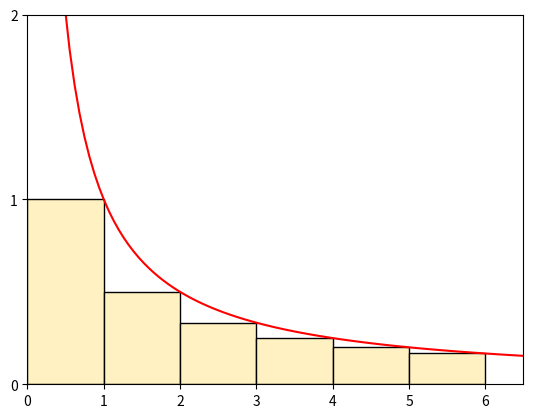

Write Python code to recreate this figure.
import matplotlib.pyplot as plt
import numpy as np
x = np.linspace(0.1, 6.5, 100)  # x座標
y = 1/x  # y座標

left = np.array([0, 1, 2, 3, 4, 5])
height = np.array([1, 1/2, 1/3, 1/4, 1/5, 1/6])

plt.plot(x, y, color='red')  # 点列(x,y)を黒線で繋いだプロット
plt.bar(left, height, width=1.0, align='edge',
        color='#fff1c1', edgecolor='black')

plt.yticks([0, 1, 2])
plt.xlim([0, 6.5])
plt.ylim([0, 2])
plt.savefig('harmonic_number.png', dpi=300)
plt.show()  # プロットを表示
